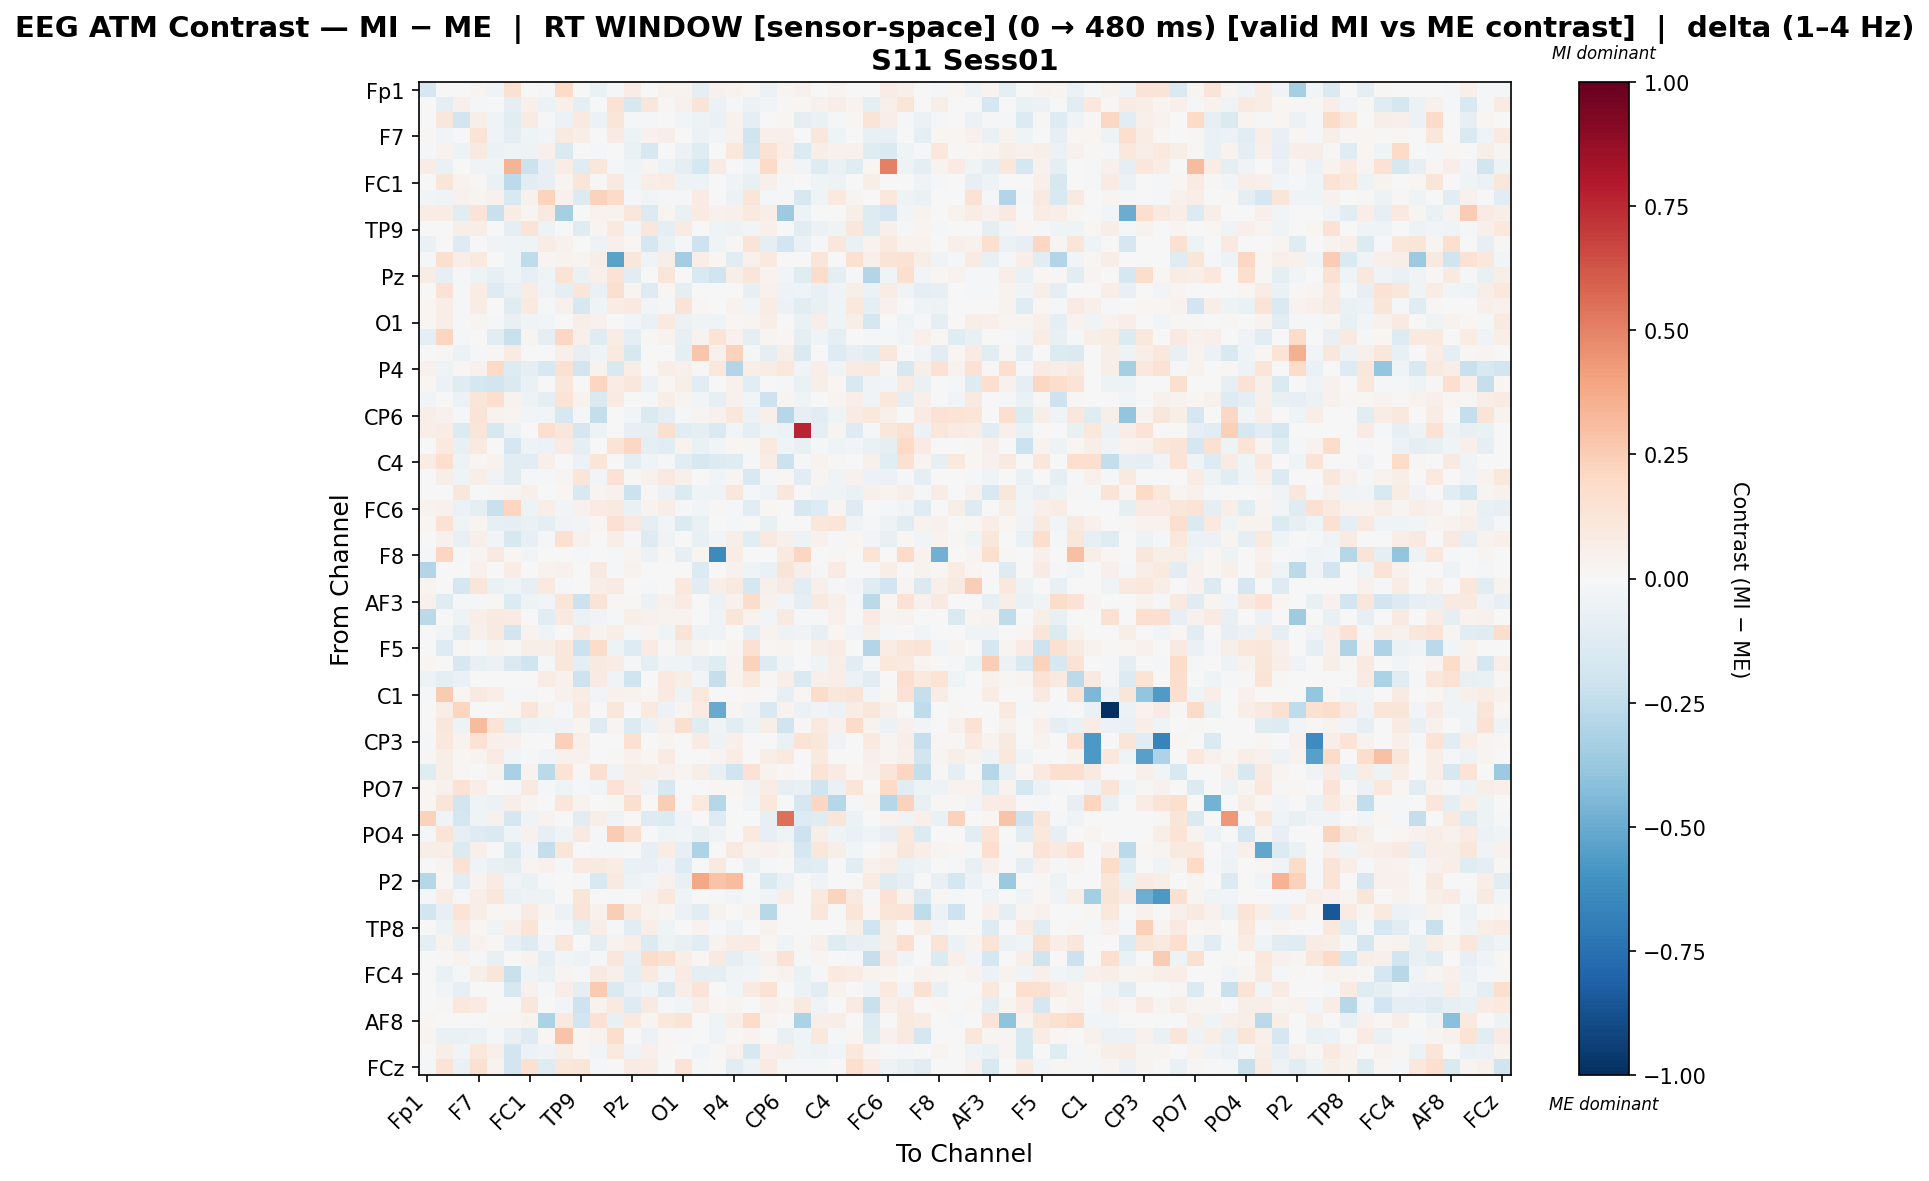

The table this chart was drawn from, first rows:
, Fp1, Fz, F3, F7, FT9, FC5, FC1, C3, T7, TP9, CP5, CP1, Pz, P3, P7, O1, Oz, O2, P4, P8, TP10, CP6, CP2
Fp1, -0.1663, 0.0, 0.0, 0.02383, -0.03165, 0.1538, 0.0, -0.01295, 0.1878, 0.0, -0.06603, -0.01205, 0.07176, 0.0, 0.03177, 0.03177, -0.08973, 0.03919, 0.03177, 0.0176, -0.05737, 0.02439, 0.04381
Fz, 0.0, -0.08603, 0.05297, -0.01159, 0.003137, -0.1006, 0.05425, -0.06112, 0.04723, -0.101, 0.0, 0.1481, -0.1587, 0.1097, 0.008853, 0.0467, 0.1291, -0.05901, -0.009593, -0.06158, -0.02786, 0.01557, 0.0184
F3, 0.0, 0.1149, -0.1867, 0.06176, -0.04118, -0.1087, 0.08336, -0.01218, -0.06064, 0.09013, -0.05788, 0.1229, -0.01477, -0.008497, 0.001773, -0.02745, -0.04883, -0.06585, 0.04587, -0.09684, -0.007059, 0.01738, -0.09757
F7, 0.01046, -0.02559, -0.00624, 0.1393, -0.03417, -0.09374, -0.04132, -0.02689, 0.08842, 0.0639, 0.0, 0.08422, -0.04806, 0.04478, 0.05874, 0.0006808, -0.0547, -0.02367, 0.04523, -0.2006, 0.0477, 0.0514, -0.0001769
FT9, -0.008514, 0.03885, -0.05406, 0.09284, -0.05748, -0.04432, -0.04816, 0.05253, -0.1421, 0.0, -0.01574, 0.0, -0.06584, -0.1625, 0.0, -0.05663, -0.1243, 0.002142, 0.1032, -0.1704, 0.1445, 0.0652, -0.134
FC5, 0.07577, -0.06436, -0.002664, -0.03213, -0.04349, 0.3405, -0.2133, -0.08036, 0.07749, -0.12, 0.1114, -0.01952, -0.03947, 0.028, -0.04934, -0.08741, -0.1724, 0.07922, -0.005668, -0.037, 0.1908, 0.03616, -0.02961
FC1, 0.0, 0.1247, 0.03783, 0.01441, -0.06695, -0.2603, -0.1152, -0.08263, 0.02961, 0.1211, 0.01308, 0.09253, -0.02621, 0.06427, 0.07779, -0.04924, -0.05116, 0.0, -0.03257, -0.07321, 0.0524, -0.01315, 0.0
C3, -0.02484, -0.03272, 0.04633, 0.02502, 0.04364, -0.1509, 0.03952, 0.2207, 0.04447, -0.1405, 0.2314, 0.1945, -0.01472, -0.02609, -0.02052, -0.01887, 0.0831, 0.0, -0.05549, 0.1213, -0.01892, -0.01405, -0.1573
T7, 0.07085, 0.07391, -0.1035, 0.1255, -0.2197, 0.07152, 0.02565, 0.09103, -0.3343, 0.005004, 0.03161, 0.03647, 0.1156, -0.1342, 0.0269, -0.06875, 0.08105, 0.04064, 0.05067, 0.09602, 0.06443, -0.3666, -0.05057
TP9, 0.0, 0.006832, 0.05542, 0.05672, 0.0, -0.1014, 0.1391, -0.04988, 0.005383, -0.1235, 0.02711, 0.09903, -0.02942, 0.1141, -0.099, 0.08331, 0.004333, -0.0346, -0.04776, -0.02663, 0.04896, -0.004873, -0.106
CP5, -0.06821, 0.0, -0.1259, 0.0, -0.03321, -0.04648, -0.04497, 0.07498, 0.0447, 0.002688, -0.04728, 0.05126, 0.01732, -0.1726, -0.06535, -0.01657, -0.2061, -0.04541, 0.01249, 0.1316, -0.09293, -0.1906, -0.06374
CP1, -0.01397, 0.1634, 0.06643, 0.09558, 0.0, -0.04051, -0.2505, 0.0254, 0.0355, 0.02876, 0.05722, -0.5385, 0.115, -0.0396, 0.05697, -0.3474, 0.06628, 0.0191, -0.1131, 0.04316, 0.09421, 0.0, 0.0
Pz, 0.07065, -0.08088, -0.01333, -0.04722, -0.08552, -0.04016, -0.07918, -0.04067, 0.1404, -0.06742, 0.05336, 0.146, -0.1113, -0.0006372, 0.1237, -0.006483, -0.1498, -0.2024, 0.06244, 0.1242, 0.03359, -0.02717, -0.122
P3, 0.0, 0.1483, -0.01239, 0.07241, -0.1259, -0.06925, 0.0764, -0.03898, -0.08863, 0.1189, -0.06826, 0.162, 0.02926, -0.1319, 0.02261, -0.08711, 0.002005, 0.0, 0.0, -0.08013, 0.04274, -0.0526, -0.04206
P7, 0.02323, 0.06875, -0.01577, 0.07661, 0.0, -0.1222, 0.1007, -0.02003, 0.04444, -0.1616, -0.03939, 0.07245, 0.08725, -0.02664, -0.00919, 0.1315, 0.0206, 0.0, 0.03636, -0.03095, 0.07604, -0.05865, -0.1074
O1, 0.01678, 0.06563, -0.009708, 0.0305, -0.01627, -0.07071, -0.03215, -0.02897, -0.00164, 0.06058, 0.04333, 0.001266, -0.02369, -0.06294, 0.09589, -0.0584, -0.04294, -0.04681, 0.01709, 0.03087, 0.05529, -0.006983, -0.06871
Oz, -0.09687, 0.2117, -0.01651, -0.006604, -0.1045, -0.2203, 0.0312, -0.0909, 0.2075, 0.05367, -0.1192, 0.07777, -0.09424, 0.008098, 0.03461, -0.08523, 0.03569, 0.135, 0.0425, -0.09619, 0.02923, 0.01908, -0.09586
O2, 0.007646, 0.008582, -0.05727, -0.01728, 0.01639, 0.08467, 0.0, 0.0, 0.04786, -0.08387, -0.04251, 0.09445, -0.1638, 0.0, 0.0, -0.0925, 0.2736, 0.04123, 0.2288, -0.01452, -0.08832, 0.06237, -0.145
P4, 0.04266, -0.04124, 0.0123, 0.04226, 0.198, -0.126, -0.1003, -0.158, 0.1521, -0.1851, 0.03524, -0.1562, 0.06862, 0.0, 0.06862, 0.04741, 0.01249, 0.1073, -0.2912, 0.06862, 0.07189, 0.104, -0.03856
P8, 0.02171, -0.06066, -0.1188, -0.1751, -0.1802, -0.1444, -0.06366, -0.002977, 0.1167, 0.006744, 0.2114, 0.07431, 0.1127, -0.06225, 0.01898, 0.06026, -0.1128, -0.006127, 0.04107, -0.1065, -0.004077, -0.01559, -0.06678
TP10, -0.02637, -0.0008228, -0.0572, 0.1184, 0.1702, 0.03804, -0.04955, -0.09874, 0.1376, 0.03753, -0.145, 0.07975, -0.00502, -0.009547, 0.0624, 0.02941, -0.02945, -0.08098, 0.04684, -0.03118, -0.2074, 0.03106, -0.04228
CP6, 0.05585, 0.03973, -0.01313, 0.1288, 0.03142, 0.02838, -0.02971, -0.02687, -0.1563, -0.0108, -0.238, 0.0, -0.02695, -0.1426, -0.08678, -0.01128, 0.02763, 0.04197, 0.1137, -0.06048, 0.05254, -0.2867, -0.08144
CP2, 0.07007, 0.07436, -0.1353, 0.1183, -0.1615, -0.04744, 0.0, 0.1644, 0.111, -0.1643, -0.04758, -0.002426, -0.08127, -0.07978, 0.1614, -0.1109, -0.09219, -0.1415, -0.02547, -0.09124, -0.04244, -0.05566, 0.7608
Cz, 0.002393, 0.1, -0.07438, 0.0884, 0.004201, -0.1714, -0.05409, -0.05702, 0.08547, -0.1014, 0.002766, 0.1347, 0.2102, -0.09371, -0.1098, 0.03445, -0.06897, -0.02438, 0.02078, 0.0114, 0.09985, -0.04273, -0.07608
C4, 0.07626, 0.1671, -0.05089, 0.01971, 0.03406, -0.1154, -0.105, 0.05216, 0.0, -0.06005, 0.1177, 0.0, -0.09838, -0.0415, -0.02152, -0.1024, -0.1599, -0.138, -0.1178, -0.009313, 0.07272, -0.2181, -0.01396
T8, 0.0, 0.05869, -0.04127, 0.05749, -0.03135, -0.112, -0.02229, -0.01345, 0.02888, 0.1189, -0.03055, 0.1431, 0.01222, 0.04052, 0.08983, 0.05408, 0.003608, -0.02993, 0.02673, -0.1528, -0.01249, 0.01843, -0.1043
FT10, 0.0, -0.00568, 0.114, 0.005299, 0.01484, 0.02746, 0.05116, 0.0, 0.01717, -0.1514, 0.02722, 0.04159, -0.2159, 0.008563, -0.05659, -0.1396, -0.04425, -0.03143, 0.1125, -0.009514, -0.039, 0.1145, -0.000987
FC6, 0.03542, 0.0427, -0.06193, -0.08844, -0.2197, 0.2153, -0.04709, 0.06704, -0.02717, 0.04137, 0.08407, 0.08746, -0.06747, 0.03806, 0.0661, -0.01422, -0.03005, 0.01202, -0.01243, -0.1096, 0.01964, -0.001756, -0.1579
FC2, 0.01879, 0.1459, -0.04442, 0.02505, -0.08065, -0.09927, -0.06331, -0.09927, -0.03137, -0.02695, 0.01856, 0.1505, 0.09351, -0.09037, -0.0289, -0.1368, -0.0699, 0.0, -0.01512, 0.001953, -0.07756, 0.0, -0.007135
F4, 0.0, 0.04077, -0.07167, 0.04958, -0.02808, -0.1613, -0.08174, -0.01388, 0.1487, 0.04121, 0.006498, 0.06788, -0.00911, -0.1292, -0.03896, -0.005193, -0.0774, -0.02869, 0.06004, -0.1116, 0.09175, 0.04967, -0.04876
F8, -0.0112, 0.2149, -0.02164, 0.02475, 0.09303, 0.01707, -0.02613, 0.006828, 0.0, -0.02005, 0.0, -0.01792, 0.02904, -0.06048, 0.01195, -0.08586, 0.02904, -0.6386, 0.07682, 0.0, 0.0, 0.08631, 0.2178
Fp2, -0.2924, 0.0, 0.0, 0.04498, -0.001149, 0.07469, 0.0, 0.03769, 0.0426, 0.0, 0.08813, -0.01495, 0.03448, 0.001499, 0.0, 0.0, -0.1362, 0.006966, 0.04413, -0.04528, -0.06912, 0.1326, 0.05817
AF7, 0.0241, 0.0, -0.1731, 0.1233, -0.06284, -0.04659, -0.08437, 0.1008, -0.008059, 0.0, 0.0666, 0.0796, 0.0007092, -0.02148, 0.0, 0.1058, -0.1023, 0.06519, 0.0918, -0.1762, 0.05389, 0.08917, -0.1088
AF3, 0.03961, -0.1231, -0.01751, -0.01877, 0.0121, -0.1399, -0.05312, -0.02527, 0.1223, -0.218, 0.1274, 0.0233, 0.01348, -0.0569, 0.0394, 0.08419, 0.0, -0.0552, 0.04574, 0.1827, 0.04115, -0.0238, -0.09555
AFz, -0.2689, 0.0, -0.05132, 0.06582, 0.08761, 0.08368, 0.0, -0.1074, 0.08744, -0.05828, -0.03301, -0.01141, 0.05523, 0.0465, 0.0372, 0.0372, 0.0, -0.04304, 0.1248, 0.0372, -0.02693, 0.09019, -0.01559
F1, 0.0, -0.02344, -0.1149, 0.05088, 0.08744, -0.185, 0.03443, -0.04669, 0.003264, 0.08757, 0.03712, 0.06896, -0.02259, 0.03103, -0.04449, 0.1321, -0.04794, -0.04289, -0.00699, -0.08765, 0.03903, -0.04739, -0.03473
F5, 0.006184, -0.1262, 0.00966, 0.0, 0.03772, 0.01299, 0.06126, 0.06988, 0.113, -0.2116, 0.1871, -0.05046, -0.1262, 0.08114, 0.01121, 0.05717, 0.02995, 0.0, 0.03103, 0.1529, 0.01608, 0.02358, 0.0
FT7, 0.01698, -0.00314, -0.1575, -0.07138, -0.05675, -0.1406, -0.198, -0.02341, 0.1101, -0.1008, 0.0926, 0.07612, -0.01337, -0.101, -0.03867, -0.04433, -0.08192, -0.1228, 0.03886, 0.2283, -0.1255, -0.03768, 0.0
FC3, -0.05287, -0.09719, -0.06692, -0.0002634, 0.001257, 0.0, 0.0, 0.07282, 0.04615, -0.2062, 0.08578, -0.03849, -0.1989, 0.0, 0.09905, 0.05479, -0.02738, -0.23, 0.03531, 0.1055, 0.01416, 0.06543, -0.1475
C1, -0.0102, 0.2643, 0.01667, 0.08997, 0.06973, -0.02245, -0.02108, 0.0, 0.03967, 0.07186, -0.0309, 0.03997, 0.03441, 0.008792, 0.0881, -0.05407, 0.1063, 0.0, 0.0, 0.01208, 0.0, -0.08311, 0.02263
C5, 0.001132, 0.06649, 0.2137, 0.0036, -0.007292, 0.01804, 0.1215, 0.03127, -0.02296, 0.09393, 0.0, 0.1108, 0.00169, 0.09733, -0.0623, 0.02422, 0.07815, -0.5072, 0.03104, -0.03504, -0.1507, 0.03562, -0.05585
TP7, 0.001145, 0.1127, -0.04904, 0.3185, 0.1393, -0.08598, -0.05055, -0.04264, -0.03596, 0.03001, -0.1284, 0.02392, -0.133, -0.05711, 0.04147, 0.1602, -0.1241, -0.03244, -0.1042, -0.05136, 0.0612, -0.1975, 0.0114
CP3, -0.01182, 0.1025, 0.03571, 0.1482, 0.05028, 0.04664, 0.0, 0.0, 0.2353, 0.04956, 0.0, 0.0, 0.1533, 0.0, 0.02755, 0.0, 0.0822, -0.05267, 0.05028, 0.0, 0.0, -0.06253, 0.1377
P1, 0.01167, 0.06026, 0.01736, 0.02469, 0.08344, -0.02863, -0.02074, -0.02866, 0.04427, 0.04311, 0.0, 0.01049, 0.04416, 0.01875, 0.08508, 0.002985, 0.0, 0.0304, 0.07663, 0.0, 0.06811, 0.09955, 0.0
P5, -0.1174, 0.05796, 0.01063, 0.0, 0.03226, -0.3221, 0.03151, -0.2706, 0.1376, 0.0153, 0.1639, -0.03532, 0.05626, 0.0563, 0.04532, 0.02609, 0.05768, -0.07531, -0.1983, 0.1455, 0.03623, 0.02321, 0.0
PO7, 0.02206, 0.04027, 0.1436, 0.06562, 0.004968, -0.01048, 0.09107, -0.01674, -0.04385, -0.02066, -0.02517, 0.1441, 0.06959, -0.03679, -0.1565, 0.001927, 0.000991, 0.0178, 0.0178, -0.03753, 0.07251, -0.08488, -0.07701
PO3, 0.02045, 0.1234, -0.1866, -0.04568, -0.06181, 0.06185, 0.02811, 0.0, 0.1139, 0.03207, 0.0, 0.008022, 0.1588, 0.0, 0.2445, 0.0, 0.09965, -0.2852, 0.0, -0.02418, 0.104, -0.002004, -0.1705
POz, 0.2274, -0.03268, -0.1721, -0.03268, 0.04002, -0.1683, -0.04283, 0.03235, 0.0, -0.1026, 0.06094, -0.03268, 0.0, -0.1308, -0.1393, -0.03605, 0.0, -0.1297, 0.003873, -0.002896, -0.08232, 0.5477, -0.1295
PO4, -0.02203, 0.131, -0.081, -0.128, -0.1442, -0.043, 0.04191, -0.082, -0.04006, 0.09275, -0.01997, 0.257, 0.1622, -0.003872, -0.04164, -0.02581, -0.07147, -0.03293, -0.002614, 0.09467, -0.08241, -0.04121, -0.2094
PO8, 0.05488, 0.06588, -0.1373, 0.05228, -0.00429, -0.146, -0.0252, -0.237, 0.1218, 0.006654, -0.009055, -0.008077, -0.001507, -0.08388, 0.07723, -0.07911, -0.3107, 0.006797, 0.09251, 0.03493, 0.04533, 0.02353, -0.1707
P6, -0.00754, 0.02716, 0.1415, -0.04146, -0.07609, -0.09172, 0.02569, 0.03947, -0.02331, 0.08817, 0.08768, 0.07044, -0.06468, -0.07059, -0.0373, -0.1326, 0.005327, 0.08699, 0.0, -0.06546, -0.01612, 0.0, -0.1192
P2, -0.2886, 0.01987, -0.1134, 0.03602, 0.08074, -0.03227, -0.06777, -0.01192, 0.0, -0.01553, -0.1536, 0.08695, -0.04922, -0.02598, 0.04347, -0.07236, 0.3858, 0.2822, 0.3065, 0.0, -0.1415, -0.06989, 0.0
CPz, -0.01951, 0.0738, -0.01442, 0.06352, 0.1111, -0.06957, -0.05427, -0.0543, 0.0, 0.1238, 0.0, -0.02036, 0.0, 0.04474, 0.1029, -0.0406, 0.0, -0.01951, -0.03054, -0.01951, -0.03139, 0.06343, 0.0
CP4, -0.1814, -0.08284, 0.1341, 0.06102, 0.01743, 0.01281, 0.08324, 0.02807, -0.05645, 0.1311, 0.04678, 0.2458, 0.09934, 0.03789, 0.02732, -0.06137, -0.1101, 0.03815, 0.0, 0.03302, -0.28, 0.0, 0.0
TP8, 0.0, -0.05449, 0.07884, 0.01841, -0.04641, 0.04696, 0.1342, 0.0, -0.008103, -0.09509, 0.06271, -0.02007, -0.1148, 0.06742, -0.04196, -0.002245, 0.03494, -0.02034, -0.0339, 0.0, 0.03429, 0.0, 0.0
C6, -0.08683, 0.03431, -0.07131, 0.036, 0.01354, -0.07909, -0.1283, -0.02695, 0.1156, -0.002406, -0.08812, 0.03578, 0.06835, -0.1366, -0.05021, -0.07536, -0.1073, 0.036, 0.07701, 0.08441, 0.01595, -0.04175, 0.007939
C2, 0.001484, 0.007933, 0.03404, -0.01751, -0.07492, -0.003063, 0.03796, -0.08991, -0.02796, -0.04947, -0.01901, 0.1154, -0.0755, 0.1811, 0.1555, 0.06326, 0.0221, 0.08807, -0.0972, -0.04737, 0.04251, 0.1435, -0.01118
FC4, 0.0, -0.06354, -0.0126, 0.05883, 0.121, -0.2248, -0.04281, -0.06337, 0.02916, -0.02297, 0.08751, 0.04892, -0.09084, 0.1003, -0.02997, 0.07928, -0.09163, -0.08993, -0.03309, -0.0248, 0.0212, 0.03153, -0.06739
FT8, 0.0, -0.02888, -0.07926, 0.0, 0.0, -0.1573, 0.0398, -0.02092, 0.06497, -0.08712, 0.2623, -0.1407, -0.06343, -0.04581, -0.1439, 0.0685, 0.1301, 0.0, -0.02574, 0.08976, 0.1421, -0.00111, -0.06097
F6, 0.0, 0.0125, 0.1065, 0.0846, -0.007538, -0.00519, 0.1128, 0.0, -0.0294, -0.2053, 0.03362, 0.08834, -0.1285, 0.09146, -0.01275, -0.02893, 0.06178, 0.01949, 0.02709, 0.005228, 0.04658, 0.02369, 0.08632
... 4 more rows
